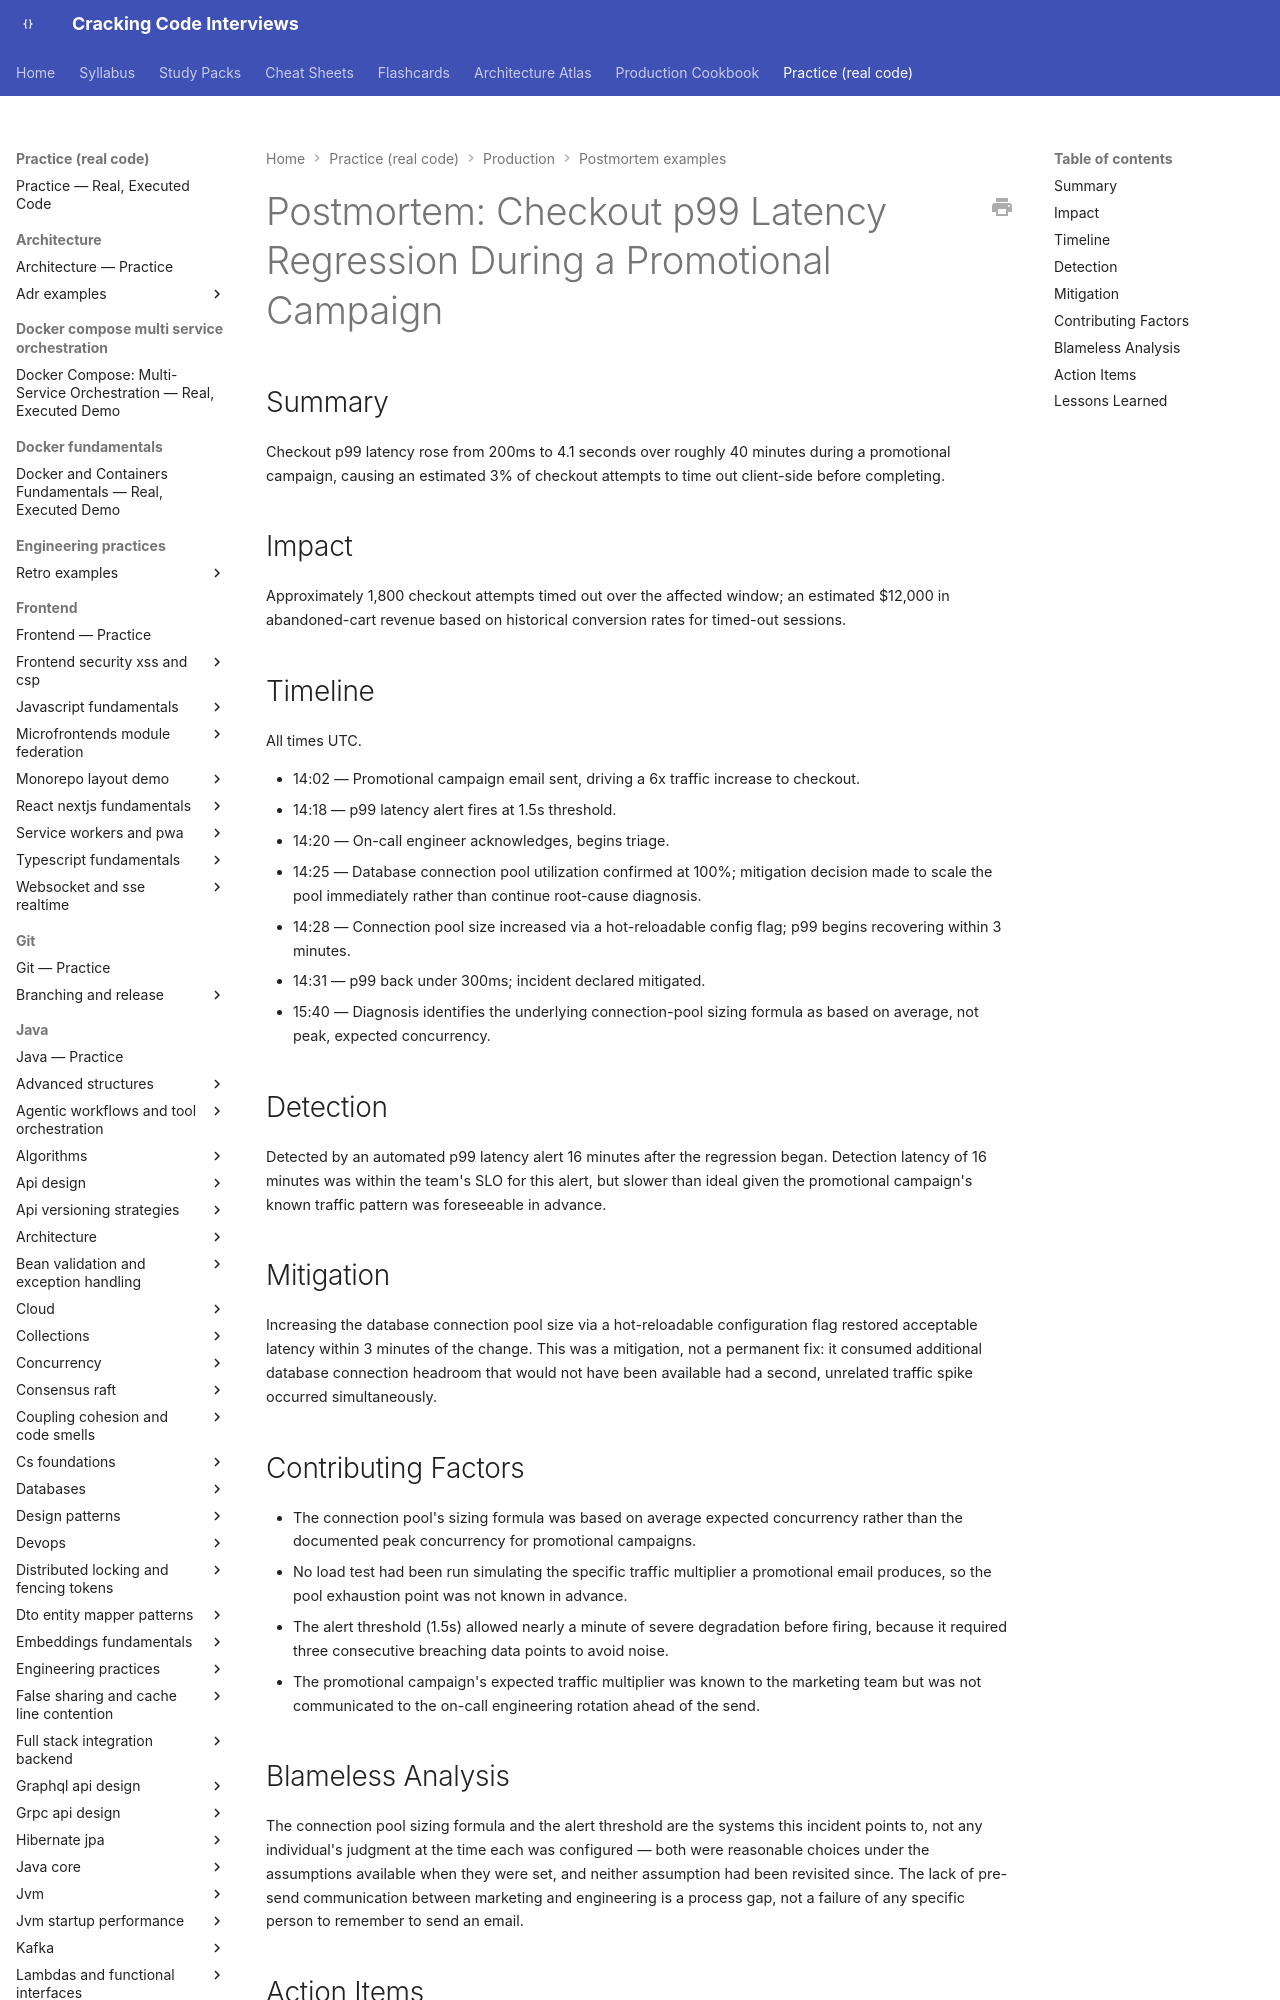

repository: JuanMelendres/cracking-code-interviews · page: practice/production/postmortem-examples/postmortem-001-checkout-latency-regression/index.html · generator: mkdocs

---
title: "Checkout p99 latency regression during a promotional campaign"
document_type: postmortem
status: final
incident_date: 2026-08-10
severity: SEV-2
---

# Postmortem: Checkout p99 Latency Regression During a Promotional Campaign

## Summary

Checkout p99 latency rose from 200ms to 4.1 seconds over roughly 40 minutes during a
promotional campaign, causing an estimated 3% of checkout attempts to time out
client-side before completing.

## Impact

Approximately 1,800 checkout attempts timed out over the affected window; an
estimated $12,000 in abandoned-cart revenue based on historical conversion rates for
timed-out sessions.

## Timeline

All times UTC.

- 14:02 — Promotional campaign email sent, driving a 6x traffic increase to checkout.
- 14:18 — p99 latency alert fires at 1.5s threshold.
- 14:20 — On-call engineer acknowledges, begins triage.
- 14:25 — Database connection pool utilization confirmed at 100%; mitigation decision made to scale the pool immediately rather than continue root-cause diagnosis.
- 14:28 — Connection pool size increased via a hot-reloadable config flag; p99 begins recovering within 3 minutes.
- 14:31 — p99 back under 300ms; incident declared mitigated.
- 15:40 — Diagnosis identifies the underlying connection-pool sizing formula as based on average, not peak, expected concurrency.
